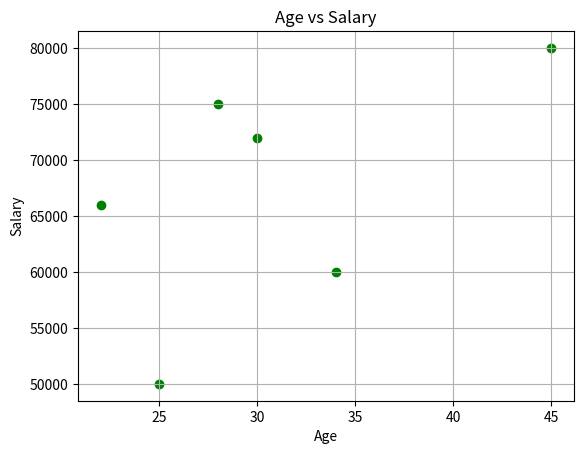

The matplotlib source for this figure:
import matplotlib.pyplot as plt

ages = [34, 28, 45, 30, 25, 22]
salaries = [60000, 75000, 80000, 72000, 50000, 66000]

plt.scatter(ages, salaries, color='green')
plt.title("Age vs Salary")
plt.xlabel("Age")
plt.ylabel("Salary")
plt.grid(True)
plt.show()
